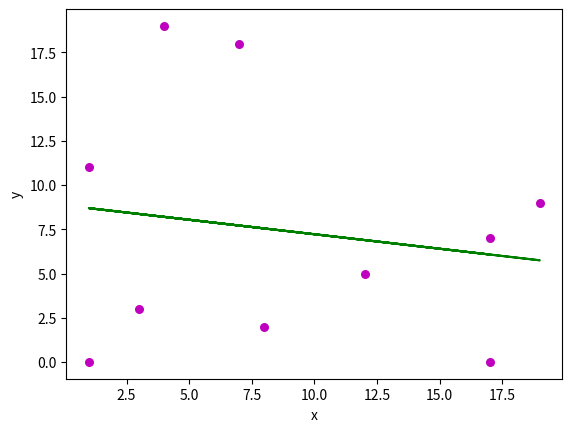

Recreate this plot in Python.
import numpy as np
import matplotlib.pyplot as plt
  
def estimate_coef(x, y):
    n = np.size(x)
  
    m_x = np.mean(x)
    m_y = np.mean(y)
    SS_xy = np.sum(y*x) - n*m_y*m_x
    SS_xx = np.sum(x*x) - n*m_x*m_x
    b_1 = SS_xy / SS_xx
    b_0 = m_y - b_1*m_x
  
    return (b_0, b_1)
  
def plot_regression_line(x, y, b):
    plt.scatter(x, y, color = "m",
               marker = "o", s = 30)
  
    y_pred = b[0] + b[1]*x
    plt.plot(x, y_pred, color = "g")
    plt.xlabel('x')
    plt.ylabel('y')
    plt.show()
  
def main():
    x = np.random.randint(20, size=(10))
    y = np.random.randint(20, size=(10))
  
    b = estimate_coef(x,y)
    print("Estimated coefficients:\nb_0 = {}  \
          \nb_1 = {}".format(b[0], b[1]))
    plot_regression_line(x, y, b)
  
if __name__ == "__main__":
    main()